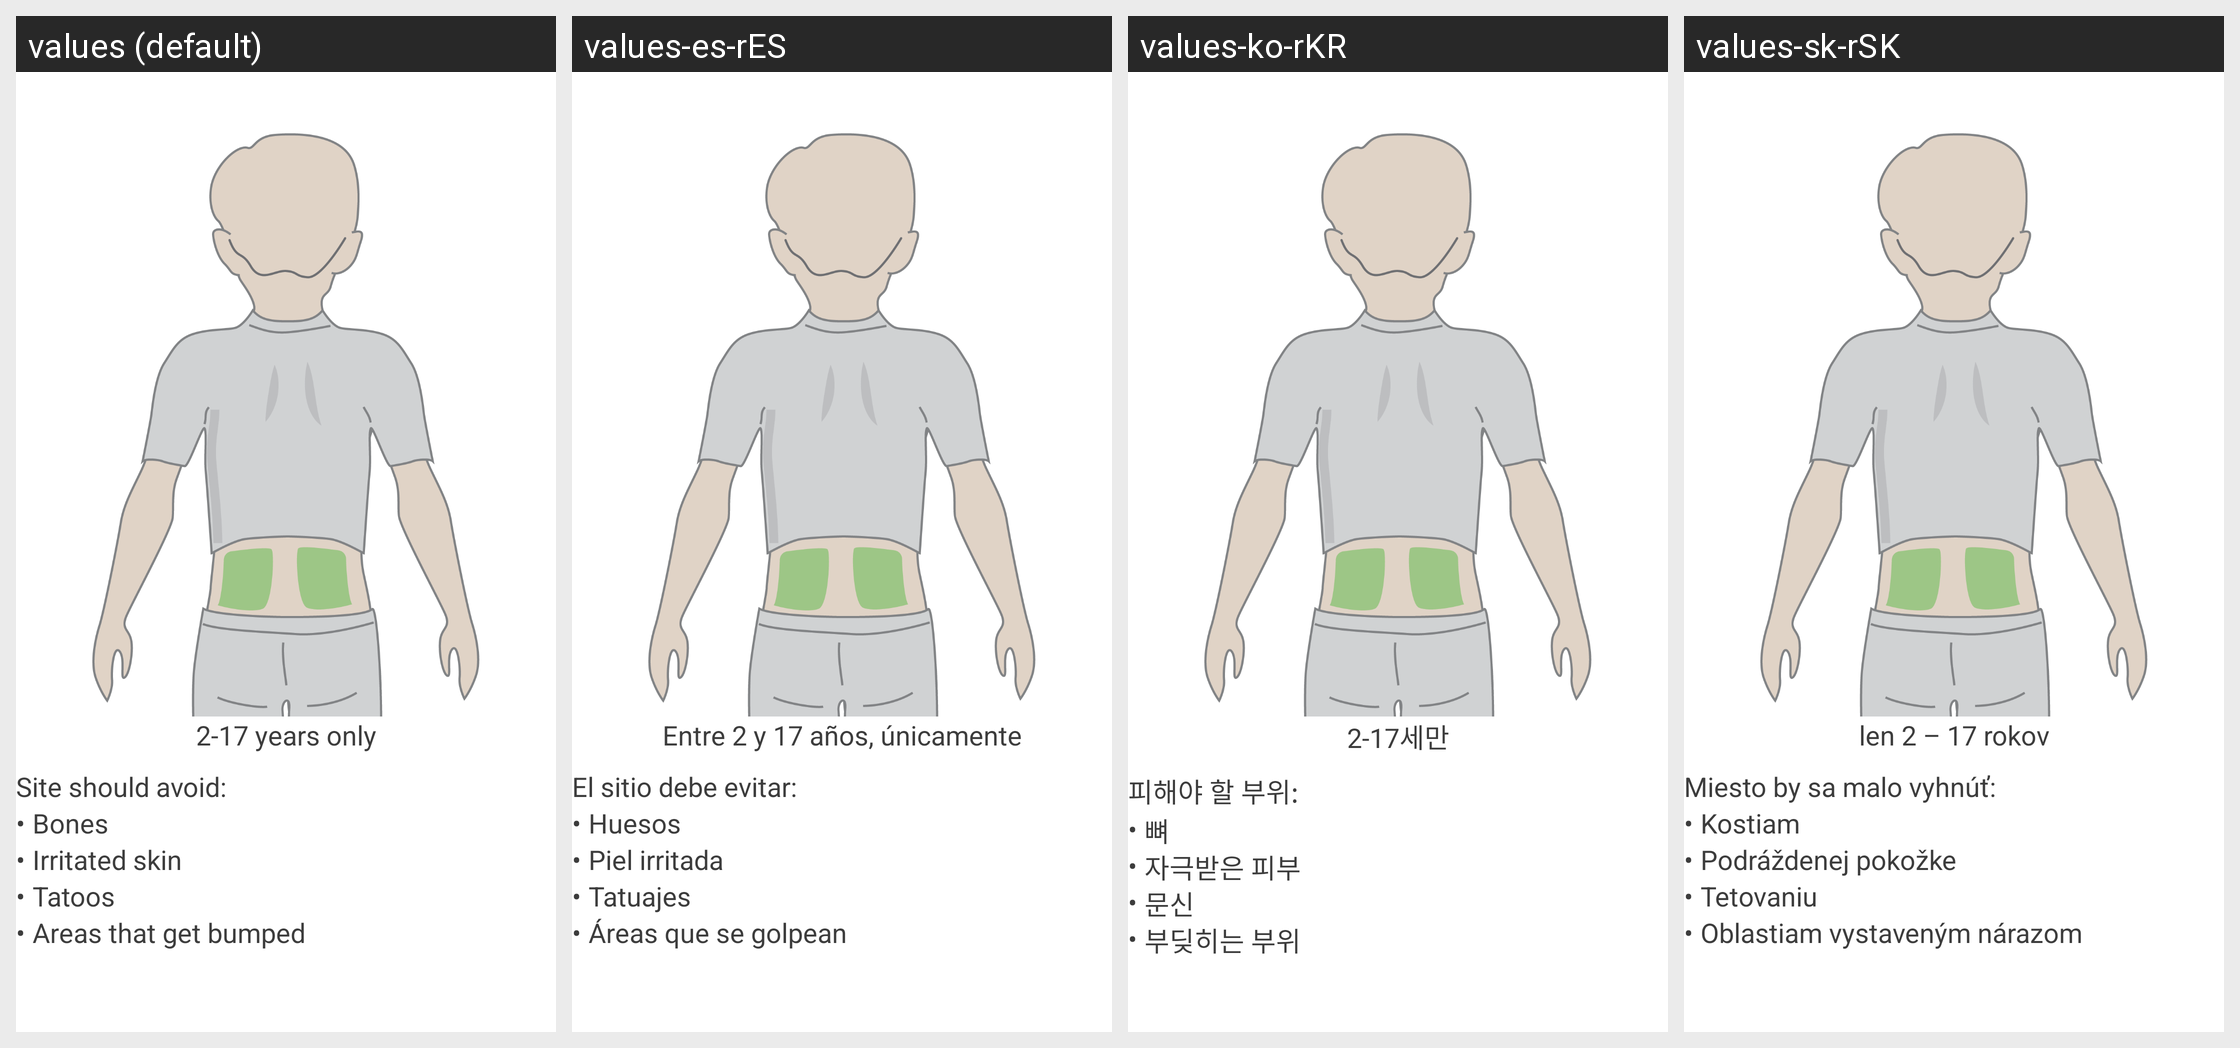

Translations of the strings shown on this Android screen, per locale in the grid:
Android screen res/layout/insertion_slide_reel_site_should_avoid.xml rendered under 4 locales, left to right: values (default), values-es-rES, values-ko-rKR, values-sk-rSK. Device: Nexus 5 (rendered at 1080×1920; each locale shown at half size, 540×960, under a caption strip naming it); theme DexTheme.
Other locales in the repository, not shown: values-ar, values-ar-rAE, values-bg, values-ca, values-cs, values-cs-rCZ, values-da, values-da-rDK, values-de, values-de-rDE, values-el, values-en-rGB, values-es, values-es-rUS, values-eu, values-fi, values-fi-rFI, values-fr, values-fr-rCA, values-fr-rFR, values-hi, values-hu, values-hu-rHU, values-in, values-it, values-it-rIT, values-iw, values-iw-rIL, values-ja, values-ja-rJP, values-ko, values-nb, values-nb-rNO, values-nl, values-nl-rNL, values-pl, values-pl-rPL, values-pt-rBR, values-pt-rPT, values-ro, values-ru, values-sk, values-sl, values-sl-rSI, values-sv, values-sv-rSE, values-th, values-tr, values-tr-rTR, values-uk, values-vi, values-zh-rCN, values-zh-rHK, values-zh-rTW.
Strings drawn on this screen, with the default value and each locale's value (text and hints the layout hard-codes, and strings that could not be matched under every locale, appear in the picture but are not listed):

setup_wizard_youth_ages
  values: 2-17 years only
  values-es-rES: Entre 2 y 17 años, únicamente
  values-ko-rKR: 2-17세만
  values-sk-rSK: len 2 – 17 rokov

setup_wizard_sensor_site_should_avoid
  values: Site should avoid:
  values-es-rES: El sitio debe evitar:
  values-ko-rKR: 피해야 할 부위:
  values-sk-rSK: Miesto by sa malo vyhnúť:

bullet_point
  values: •
  values-es-rES: •
  values-ko-rKR: •
  values-sk-rSK: •

setup_wizard_bones
  values: Bones
  values-es-rES: Huesos
  values-ko-rKR: 뼈
  values-sk-rSK: Kostiam

setup_wizard_irritated_skin
  values: Irritated skin
  values-es-rES: Piel irritada
  values-ko-rKR: 자극받은 피부
  values-sk-rSK: Podráždenej pokožke

setup_wizard_tatoos
  values: Tatoos
  values-es-rES: Tatuajes
  values-ko-rKR: 문신
  values-sk-rSK: Tetovaniu

setup_wizard_areas_that_get_bumped
  values: Areas that get bumped
  values-es-rES: Áreas que se golpean
  values-ko-rKR: 부딪히는 부위
  values-sk-rSK: Oblastiam vystaveným nárazom
